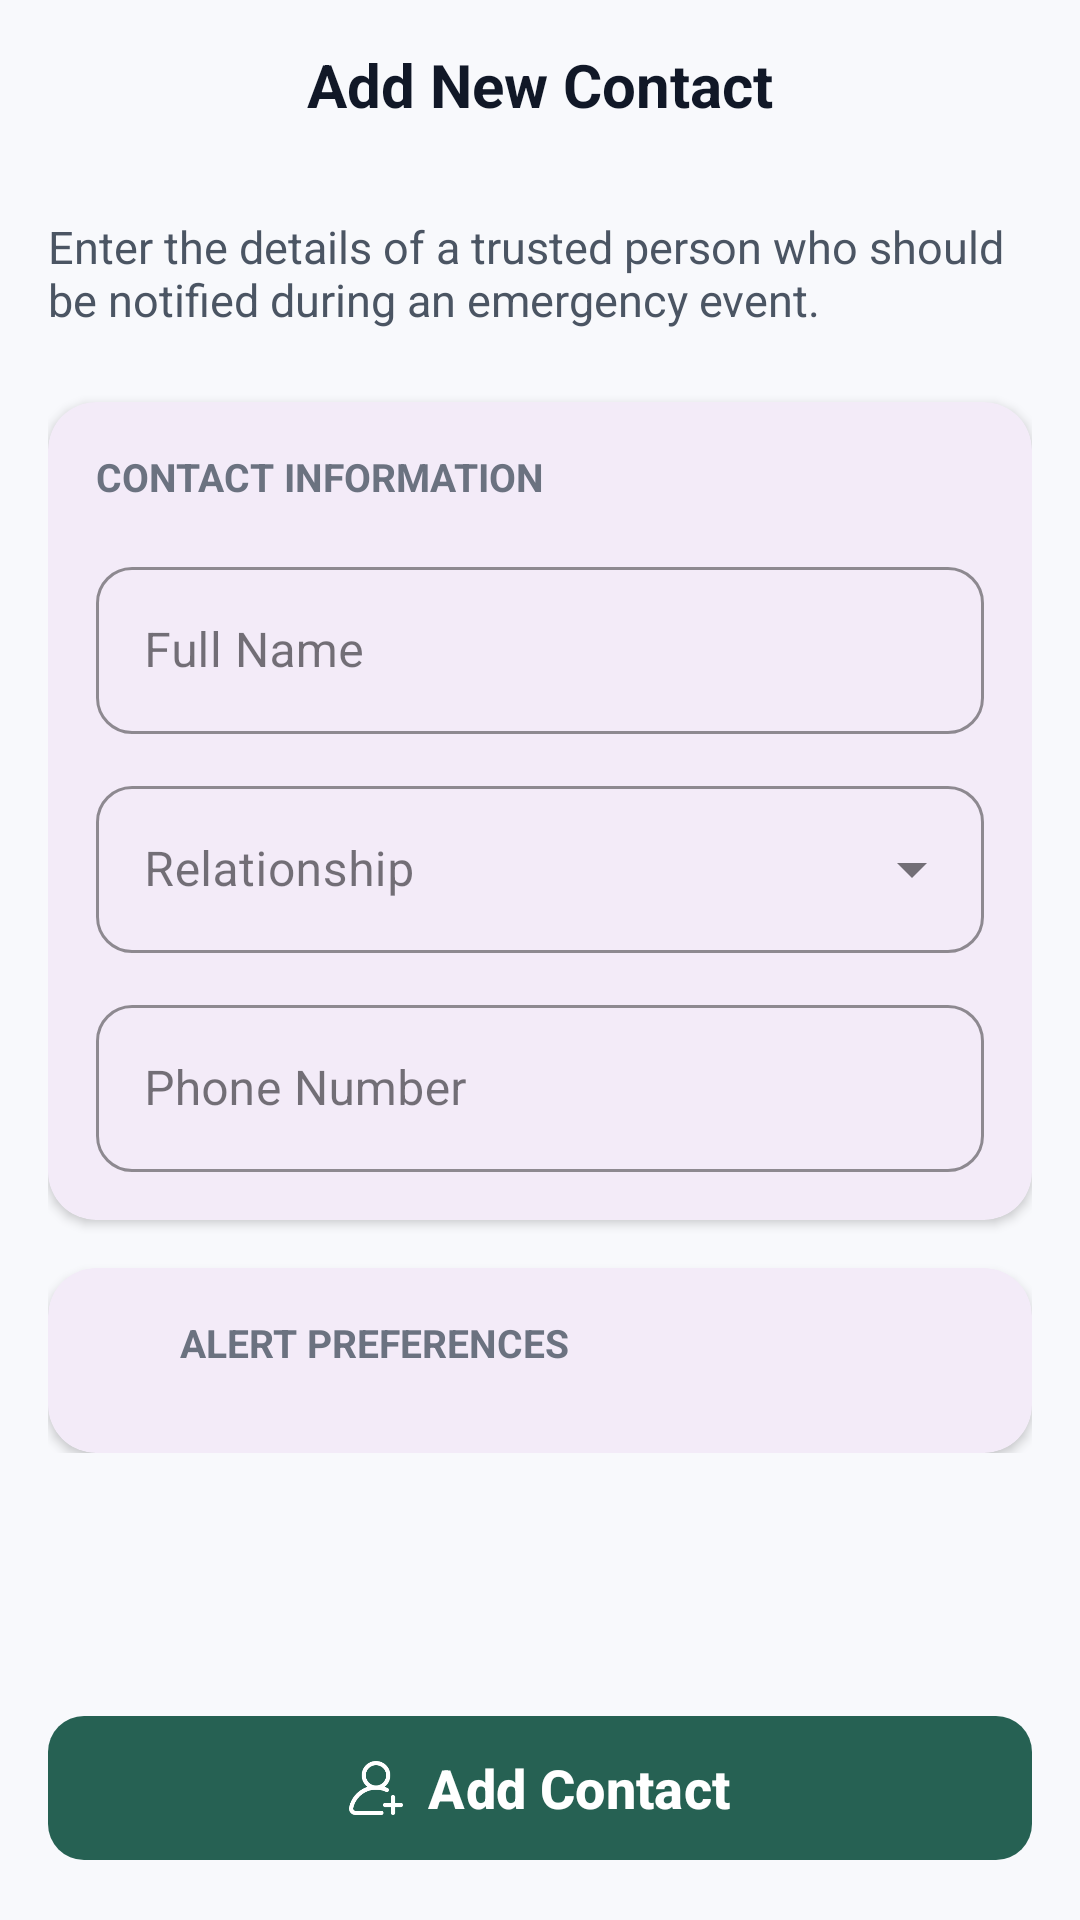

Android layout source for this screen:
<!-- AndroidManifest.xml: application theme Theme.NueroSiren -->
<!-- res/layout/activity_add_contact.xml -->
<?xml version="1.0" encoding="utf-8"?>
<androidx.constraintlayout.widget.ConstraintLayout
    xmlns:android="http://schemas.android.com/apk/res/android"
    xmlns:app="http://schemas.android.com/apk/res-auto"
    xmlns:tools="http://schemas.android.com/tools"
    android:layout_width="match_parent"
    android:layout_height="match_parent"
    android:background="#F8F9FC">

    <androidx.constraintlayout.widget.ConstraintLayout
        android:id="@+id/headerLayout"
        android:layout_width="match_parent"
        android:layout_height="56dp"
        app:layout_constraintTop_toTopOf="parent">



        <TextView
            android:layout_width="wrap_content"
            android:layout_height="wrap_content"
            android:text="Add New Contact"
            android:textColor="#111827"
            android:textSize="20sp"
            android:textStyle="bold"
            app:layout_constraintEnd_toEndOf="parent"
            app:layout_constraintStart_toStartOf="parent"
            app:layout_constraintTop_toTopOf="parent"
            app:layout_constraintBottom_toBottomOf="parent" />
    </androidx.constraintlayout.widget.ConstraintLayout>

    <androidx.core.widget.NestedScrollView
        android:layout_width="match_parent"
        android:layout_height="0dp"
        android:clipToPadding="false"
        android:padding="16dp"
        app:layout_constraintBottom_toTopOf="@id/btnAddContact"
        app:layout_constraintTop_toBottomOf="@id/headerLayout">

        <androidx.constraintlayout.widget.ConstraintLayout
            android:layout_width="match_parent"
            android:layout_height="wrap_content">

            <TextView
                android:id="@+id/tvIntro"
                android:layout_width="match_parent"
                android:layout_height="wrap_content"
                android:text="Enter the details of a trusted person who should be notified during an emergency event."
                android:textColor="#4B5563"
                android:textSize="15sp"
                app:layout_constraintTop_toTopOf="parent" />

            <com.google.android.material.card.MaterialCardView
                android:id="@+id/cardContactInfo"
                android:layout_width="match_parent"
                android:layout_height="wrap_content"
                android:layout_marginTop="24dp"
                app:cardCornerRadius="16dp"
                app:cardElevation="2dp"
                app:strokeWidth="0dp"
                app:layout_constraintTop_toBottomOf="@id/tvIntro">

                <androidx.constraintlayout.widget.ConstraintLayout
                    android:layout_width="match_parent"
                    android:layout_height="wrap_content"
                    android:padding="16dp">

                    <TextView
                        android:id="@+id/tvLabelContact"
                        android:layout_width="wrap_content"
                        android:layout_height="wrap_content"
                        android:text="CONTACT INFORMATION"
                        android:textColor="#6B7280"
                        android:textSize="13sp"
                        android:textStyle="bold"
                        app:layout_constraintTop_toTopOf="parent"
                        app:layout_constraintStart_toStartOf="parent"/>

                    <com.google.android.material.textfield.TextInputLayout
                        android:id="@+id/tilFullName"
                        style="@style/Widget.MaterialComponents.TextInputLayout.OutlinedBox"
                        android:layout_width="match_parent"
                        android:layout_height="wrap_content"
                        android:layout_marginTop="16dp"
                        android:hint="Full Name"
                        app:boxCornerRadiusBottomEnd="12dp"
                        app:boxCornerRadiusBottomStart="12dp"
                        app:boxCornerRadiusTopEnd="12dp"
                        app:boxCornerRadiusTopStart="12dp"
                        app:boxStrokeColor="#266153"
                        app:layout_constraintTop_toBottomOf="@id/tvLabelContact">
                        <com.google.android.material.textfield.TextInputEditText
                            android:layout_width="match_parent"
                            android:layout_height="wrap_content" />
                    </com.google.android.material.textfield.TextInputLayout>

                    <com.google.android.material.textfield.TextInputLayout
                        android:id="@+id/tilRelationship"
                        style="@style/Widget.MaterialComponents.TextInputLayout.OutlinedBox.ExposedDropdownMenu"
                        android:layout_width="match_parent"
                        android:layout_height="wrap_content"
                        android:layout_marginTop="12dp"
                        android:hint="Relationship"
                        app:boxCornerRadiusBottomEnd="12dp"
                        app:boxCornerRadiusBottomStart="12dp"
                        app:boxCornerRadiusTopEnd="12dp"
                        app:boxCornerRadiusTopStart="12dp"
                        app:boxStrokeColor="#266153"
                        app:layout_constraintTop_toBottomOf="@id/tilFullName">
                        <AutoCompleteTextView
                            android:id="@+id/actRelationship"
                            android:layout_width="match_parent"
                            android:layout_height="wrap_content"
                            android:inputType="none"
                            android:text=""
                            tools:ignore="LabelFor" />
                    </com.google.android.material.textfield.TextInputLayout>

                    <com.google.android.material.textfield.TextInputLayout
                        android:id="@+id/tilPhone"
                        style="@style/Widget.MaterialComponents.TextInputLayout.OutlinedBox"
                        android:layout_width="match_parent"
                        android:layout_height="wrap_content"
                        android:layout_marginTop="12dp"
                        android:hint="Phone Number"
                        app:boxCornerRadiusBottomEnd="12dp"
                        app:boxCornerRadiusBottomStart="12dp"
                        app:boxCornerRadiusTopEnd="12dp"
                        app:boxCornerRadiusTopStart="12dp"
                        app:boxStrokeColor="#266153"
                        app:layout_constraintTop_toBottomOf="@id/tilRelationship">
                        <com.google.android.material.textfield.TextInputEditText
                            android:layout_width="match_parent"
                            android:layout_height="wrap_content"
                            android:inputType="phone" />
                    </com.google.android.material.textfield.TextInputLayout>

                </androidx.constraintlayout.widget.ConstraintLayout>
            </com.google.android.material.card.MaterialCardView>

            <com.google.android.material.card.MaterialCardView
                android:id="@+id/cardNotificationSettings"
                android:layout_width="match_parent"
                android:layout_height="wrap_content"
                android:layout_marginTop="16dp"
                app:cardCornerRadius="16dp"
                app:cardElevation="2dp"
                app:strokeWidth="0dp"
                app:layout_constraintTop_toBottomOf="@id/cardContactInfo">

                <androidx.constraintlayout.widget.ConstraintLayout
                    android:layout_width="match_parent"
                    android:layout_height="wrap_content"
                    android:padding="16dp">

                    <ImageView
                        android:id="@+id/ivBell"
                        android:layout_width="20dp"
                        android:layout_height="20dp"
                        android:src="@drawable/notification"
                        app:tint="#266153"
                        app:layout_constraintStart_toStartOf="parent"
                        app:layout_constraintTop_toTopOf="parent"
                        app:layout_constraintBottom_toBottomOf="@id/tvNotificationSettingsLabel"/>

                    <TextView
                        android:id="@+id/tvNotificationSettingsLabel"
                        android:layout_width="wrap_content"
                        android:layout_height="wrap_content"
                        android:text="ALERT PREFERENCES"
                        android:textColor="#6B7280"
                        android:textSize="13sp"
                        android:textStyle="bold"
                        android:layout_marginStart="8dp"
                        app:layout_constraintTop_toTopOf="parent"
                        app:layout_constraintStart_toEndOf="@id/ivBell"/>

                    <androidx.recyclerview.widget.RecyclerView
                        android:id="@+id/rvNotificationSettings"
                        android:layout_width="match_parent"
                        android:layout_height="wrap_content"
                        android:layout_marginTop="12dp"
                        app:layoutManager="androidx.recyclerview.widget.LinearLayoutManager"
                        app:layout_constraintTop_toBottomOf="@id/tvNotificationSettingsLabel"
                        tools:listitem="@layout/item_notification_setting" />

                </androidx.constraintlayout.widget.ConstraintLayout>
            </com.google.android.material.card.MaterialCardView>

        </androidx.constraintlayout.widget.ConstraintLayout>
    </androidx.core.widget.NestedScrollView>

    <com.google.android.material.button.MaterialButton
        android:id="@+id/btnAddContact"
        android:layout_width="match_parent"
        android:layout_height="56dp"
        android:layout_margin="16dp"
        android:text="Add Contact"
        android:textAllCaps="false"
        android:textSize="18sp"
        android:textStyle="bold"
        app:backgroundTint="#266153"
        app:cornerRadius="12dp"
        app:icon="@drawable/person_add"
        app:iconGravity="textStart"
        app:layout_constraintBottom_toBottomOf="parent" />

</androidx.constraintlayout.widget.ConstraintLayout>
<!-- res/layout/item_notification_setting.xml (included above) -->
<?xml version="1.0" encoding="utf-8"?>
<androidx.constraintlayout.widget.ConstraintLayout
    xmlns:android="http://schemas.android.com/apk/res/android"
    xmlns:app="http://schemas.android.com/apk/res-auto"
    android:layout_width="match_parent"
    android:layout_height="wrap_content"
    android:paddingVertical="12dp">

    <TextView
        android:id="@+id/tvSettingTitle"
        android:layout_width="0dp"
        android:layout_height="wrap_content"
        android:text="Notify on alert"
        android:textColor="#111827"
        android:textSize="16sp"
        android:textStyle="bold"
        android:layout_marginEnd="16dp"
        app:layout_constraintEnd_toStartOf="@+id/switchSettingToggle"
        app:layout_constraintStart_toStartOf="parent"
        app:layout_constraintTop_toTopOf="parent" />

    <TextView
        android:id="@+id/tvSettingDesc"
        android:layout_width="0dp"
        android:layout_height="wrap_content"
        android:text="Send an SMS immediately when an emergency starts."
        android:textColor="#6B7280"
        android:textSize="13sp"
        android:layout_marginTop="2dp"
        app:layout_constraintEnd_toEndOf="@+id/tvSettingTitle"
        app:layout_constraintStart_toStartOf="parent"
        app:layout_constraintTop_toBottomOf="@id/tvSettingTitle" />

    <com.google.android.material.switchmaterial.SwitchMaterial
        android:id="@+id/switchSettingToggle"
        android:layout_width="wrap_content"
        android:layout_height="wrap_content"
        app:useMaterialThemeColors="false"
        app:thumbTint="@color/switch_thumb_selector"
        app:trackTint="@color/switch_track_selector"
        app:layout_constraintBottom_toBottomOf="parent"
        app:layout_constraintEnd_toEndOf="parent"
        app:layout_constraintTop_toTopOf="parent" />

</androidx.constraintlayout.widget.ConstraintLayout>
<!-- resources referenced by this layout -->
<resources>
  <!-- drawable person_add: png bitmap (drawable, 2707 bytes) -->
  <style name="Theme.NueroSiren" parent="Base.Theme.NueroSiren" />
  <style name="Base.Theme.NueroSiren" parent="Theme.Material3.DayNight.NoActionBar">
          
          
      </style>
</resources>
